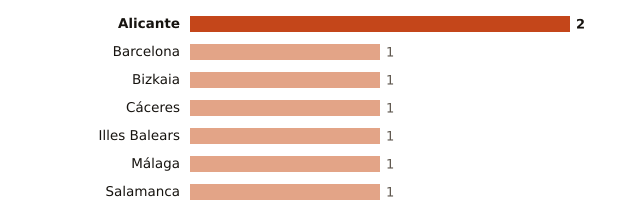

Data behind this chart, as committed beside it:
lugar, valor
Alicante, 2
Barcelona, 1
Bizkaia, 1
Cáceres, 1
Illes Balears, 1
Málaga, 1
Salamanca, 1
